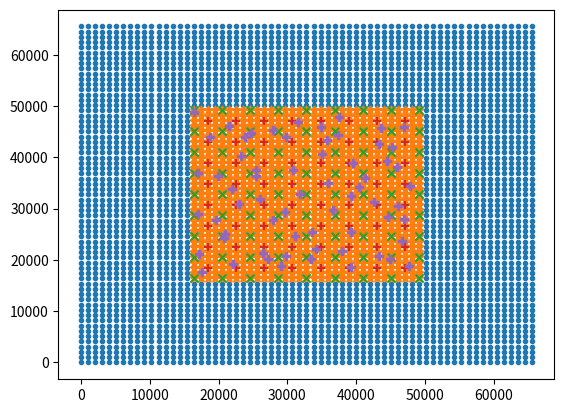

Write Python code to recreate this figure.
import numpy as np
import random
import copy
import matplotlib.pyplot as plt
'''

Problem:
    Un-callibrated Galvo lenses increases the error of guiding the laser light from source to target, especially on the edges of the lense.
    For example, when controlling an un-callibrated galvo lense to mark a "Square" shape on the target, the error causes the shape to distort
    into other unwanted shapes. The further the Galvo guide the light away from the center, the larger margin of error. 
Purpose:
    To implement Galvo Calibration algorithm with the help of CCD camera which provides the absolute error of controlled points 
    marked from the laser source

Pre-requisit:
    1. Galvo Lenses: - Controls the laser light from source to target via analogue signal
                     - Analogue signal is a 2D (x,y)coordinate system from the range of 0 to 2^16 (65536)
                     - **Required** - analogue signal to mm conversion (maybe dependant on focus lense)
    2. Focus lense:  - Lense used to focus laser light, impacted via distance from the lense to the target
                     - True Field:  - 校正檔有效範圍，對應的實際長度，也就是 MarkingMate 校 正過程中，所輸入的「最短中心線長度」。
                                    - i.e. 100 = 100 mm x 100 mm
                     - K:           - 校正檔使用範圍與全區域的比值。
    4. CCD camera:   - Located on the side of the Galvo Lense perpendicular to the surface of the target
                     - Provides image of the target in pixels
                     - **Required** - pixel to mm conversion
    5. XY Table:     - High precise table that can move the target underneath the galvo lense (where laser marking is applied)
                     - **Required** - Alignment between CCD center and Galvo center (i.e. when marking a point via galvo lense, 
                                      the CCD image center should be right on the point)
    6. Point Capture:- Software used to capture the points using the CCD camera's image
       Software
How:
    1. Create a field of laser marked points i.e. 9x9=81 (prefer odd number) evenly distributed on the target via controlling the galvo lenses
        - Note: the absolute ideal location of all 81 points is known from the analogue signal to mm conversion.
        - Following is analogue points - **Required** - convert them to mm from the center
        - Note 1: CENTER POINT - (32764 analogue,32764 analogue) -> (0 mm , 0 mm)
        - Note 2: TOP LEFT POINT - (0 analogue,0 analogue) -> (-50 mm , 50 mm) assuming true field = 100 mm
         |------------------------------------------------------------------------------|
         |(0,0)      |(8191,0)      |(16382,0) ....     |(57337,0)      |(65535, 0)     |
         |(0, 8191)  |(8191, 8191)  |(16382,8191) ....  |(57337,8191)   |(65535, 8191)  |
         |(0, 16382) |(8191, 16382) |(16382,16382) .... |(57337,16382)  |(65535, 16382) |
         |.          |              |                   |               |               |
         |.          |              |                   |               |               |         
         |.          |              |                   |               |               |
         |(0, 57337) |              |                   |               |               |
         |(0, 65535) (8191, 65535) (16382, 65535) .... (57337,65535)    |(65535, 65535) |
         -------------------------------------------------------------------------------|
    2. Using the CCD camera, capture the image with the CENTER POINT (32764 analogue,32764 analogue) as the center of the CCD image (in pixels)
    3. Identify the un-callibrated absolute coordinates (mm) of each point marked by the Galvo in step 1
        - requires point capture software of converting points to pixel coordinates i.e.(1024px, 1024px)
        - convert these pixel coordinates into absolute coordinates (mm)
    4. Calculate the ideal absolute distance (mm) from the center of each point of where the points should actually be
    5. Obtain the absolute difference (mm) between the ideal and un-callibrated coordinates of the points marked by the galvo
    6. Convert back into analogue unit and feed it back as a COR file for all points (9x9=81)

Out of Scope:
    1. 校正查表演算法 格點法 - Not required
    2. ZComp: Z 補償偏位

Output: COR 檔案資訊
    XComp: X 補償偏位
    YComp: Y 補償偏位
    

'''
class Visualise():
    def plot_scatter(self, multi_coordinates: list):
        labels = ['true_coord', 'filtered_true_coord', 'lens_coord', 'ideal_coord', 'mock_coord']
        markers= ['.', '*', 'x', '+', 'P']
        index = 0
        if len(multi_coordinates) > len(labels):
            raise IndexError("too many coordinates, please increase labels and markers in function")
        for coordinates in multi_coordinates:
            plt.scatter(coordinates[0], coordinates[1], marker=markers[index], label=labels[index])
            index = index + 1
        plt.show()

class Coordinate():
    def __init__(self, true_coord = True, true_field: int = 100, res: int = 8, K: int = 0.5):
        self.max_pixel = 2**16
        self.res = res
        self.true_field = true_field
        self.K = K
        if true_coord:
            max_field = self.true_field / self.K
            self.Y_mm, self.X_mm  = self.create_coords_mm(length = max_field, step = max_field / (self.res ** 2), start = 0)
            self.X_true_coord_pixel = self.coord_mm_to_pixel_conversion(self.X_mm)
            self.Y_true_coord_pixel = self.coord_mm_to_pixel_conversion(self.Y_mm)
        else:
            self.Y_mm, self.X_mm = np.empty
            self.X_true_coord_pixel, self.Y_true_coord_pixel = np.empty

    def create_coords_mm(self, length: int, step: float, start: int) -> np.array:
        '''
        Returns X and Y in 2D array
        '''
        steps = np.arange(start=start, stop=start + length + step, step=step)
        Y,X = np.meshgrid(steps,steps)
        return Y,X

    # def get_coord_mm(self, x_step: int, y_step: int) -> tuple:
    #     return (self.X[x_step], self.Y[y_step])

    def mm_to_pixel_conversion(self, mm_val: int) -> tuple:
        '''
        圖形座標 mm 轉換成振鏡位置 Pixel 公式
        Note: Range from -half of lens collaboration length to +half of lens collaboration length, starting at the centre
        '''
        pixel_val = mm_val * self.max_pixel/self.true_field * self.K + self.max_pixel / 2
        return pixel_val

    def coord_mm_to_pixel_conversion(self, coord_mm: np.array) -> tuple:
        '''
        圖形座標 mm 轉換成振鏡位置 Pixel 公式
        '''
        local_coord_mm = copy.deepcopy(coord_mm)
        max_field = self.true_field / self.K
        local_coord_mm = coord_mm * (self.max_pixel/max_field)
        return local_coord_mm.astype(int)

    def filtered_true_coord_mm(self):
        half_true_field = self.true_field / 2
        X_true_filtered = self.X_mm[(self.X_mm >= self.true_field-half_true_field) & (self.X_mm <= self.true_field+half_true_field)]
        Y_true_filtered = self.Y_mm[(self.Y_mm >= self.true_field-half_true_field) & (self.Y_mm <= self.true_field+half_true_field)]
        return X_true_filtered, Y_true_filtered

    def add_error_to_coord_mm(self, X_2d_arr, Y_2d_arr, max_error_val : float):
        X_error = copy.deepcopy(X_2d_arr)
        Y_error = copy.deepcopy(Y_2d_arr)
        for idx, _ in np.ndenumerate(X_error):
            X_error[idx] = X_error[idx] + max_error_val * random.uniform(-1,1)
            Y_error[idx] = Y_error[idx] + max_error_val * random.uniform(-1,1)
        return X_error, Y_error

    def callibration(self, X_pixel, Y_pixel):
        pixel_resolution = (self.max_pixel / self.res**2)
        start_id = 16
        # i and j identify the bottem left coordinates on the true coordination in pixels which will be used in calculation to identify X' and Y'
        i = (X_pixel / pixel_resolution).astype(int)
        j = (Y_pixel / pixel_resolution).astype(int)

        # Note: 0x3ff is 1023 - and is used to identify how much offset the point is to the bottom left coordinate on X and Y axis
        delta = 0x3ff
        dX = X_pixel & delta
        dY = Y_pixel & delta
        
        for idx, _ in np.ndenumerate(i):
            Xca = self.X_true_coord_pixel[(idx[0] + start_id, idx[1] + start_id + 1)]
            Xcb = self.X_true_coord_pixel[(idx[0] + start_id + 1, idx[1] + start_id + 1)]
            Xcc = self.X_true_coord_pixel[(start_id, start_id)]
            Xcd = self.X_true_coord_pixel[(idx[0] + start_id + 1, idx[1] + start_id)]

            Xcab = ((Xcb - Xca) * dX[idx]) /1024 + Xca
            Xccd = ((Xcd - Xcc) * dX[idx]) /1024 + Xcc
            X_comp = X_pixel[idx] + ((Xcab - Xccd) * dY[idx])/1024 + Xccd
        
        return X_comp

if __name__ == "__main__":
    true_field = 100
    res = 8
    K = 0.5
    step_lens = true_field / res
    start_lens = true_field/2
    max_error_val = step_lens / 2

    true_coord = Coordinate(true_field = true_field, res = res, K = K, true_coord=True)
    X_filtered_true_coord_mm, Y_filtered_true_coord_mm = true_coord.filtered_true_coord_mm()
    X_lens, Y_lens = true_coord.create_coords_mm(step = step_lens, length=true_field, start=start_lens)
    X_ideal, Y_ideal = true_coord.create_coords_mm(step = step_lens, length=true_field - step_lens, start=start_lens + step_lens / 2)
    X_mock, Y_mock = true_coord.add_error_to_coord_mm(X_ideal,Y_ideal, max_error_val = max_error_val)

    visualise = Visualise()
    # visualise.plot_scatter([
    #     [true_coord.X_mm, true_coord.Y_mm],
    #     [X_filtered_true_coord_mm, Y_filtered_true_coord_mm],
    #     [X_lens, Y_lens],
    #     [X_ideal, Y_ideal],
    #     [X_mock, Y_mock]
    # ])

    # Convert mm unit into pixels
    X_filtered_true_coord_pixel = true_coord.coord_mm_to_pixel_conversion(X_filtered_true_coord_mm)
    Y_filtered_true_coord_pixel = true_coord.coord_mm_to_pixel_conversion(Y_filtered_true_coord_mm)
    X_lens_pixel = true_coord.coord_mm_to_pixel_conversion(X_lens)
    Y_lens_pixel = true_coord.coord_mm_to_pixel_conversion(Y_lens)
    X_ideal_pixel = true_coord.coord_mm_to_pixel_conversion(X_ideal)
    Y_ideal_pixel = true_coord.coord_mm_to_pixel_conversion(Y_ideal)
    X_mock_pixel = true_coord.coord_mm_to_pixel_conversion(X_mock)
    Y_mock_pixel = true_coord.coord_mm_to_pixel_conversion(Y_mock)

    visualise.plot_scatter([
        [true_coord.X_true_coord_pixel, true_coord.Y_true_coord_pixel],
        [X_filtered_true_coord_pixel, Y_filtered_true_coord_pixel],
        [X_lens_pixel, Y_lens_pixel],
        [X_ideal_pixel, Y_ideal_pixel],
        [X_mock_pixel, Y_mock_pixel]
    ])

    true_coord.callibration(X_mock_pixel,Y_mock_pixel)


    print('callibration complete')